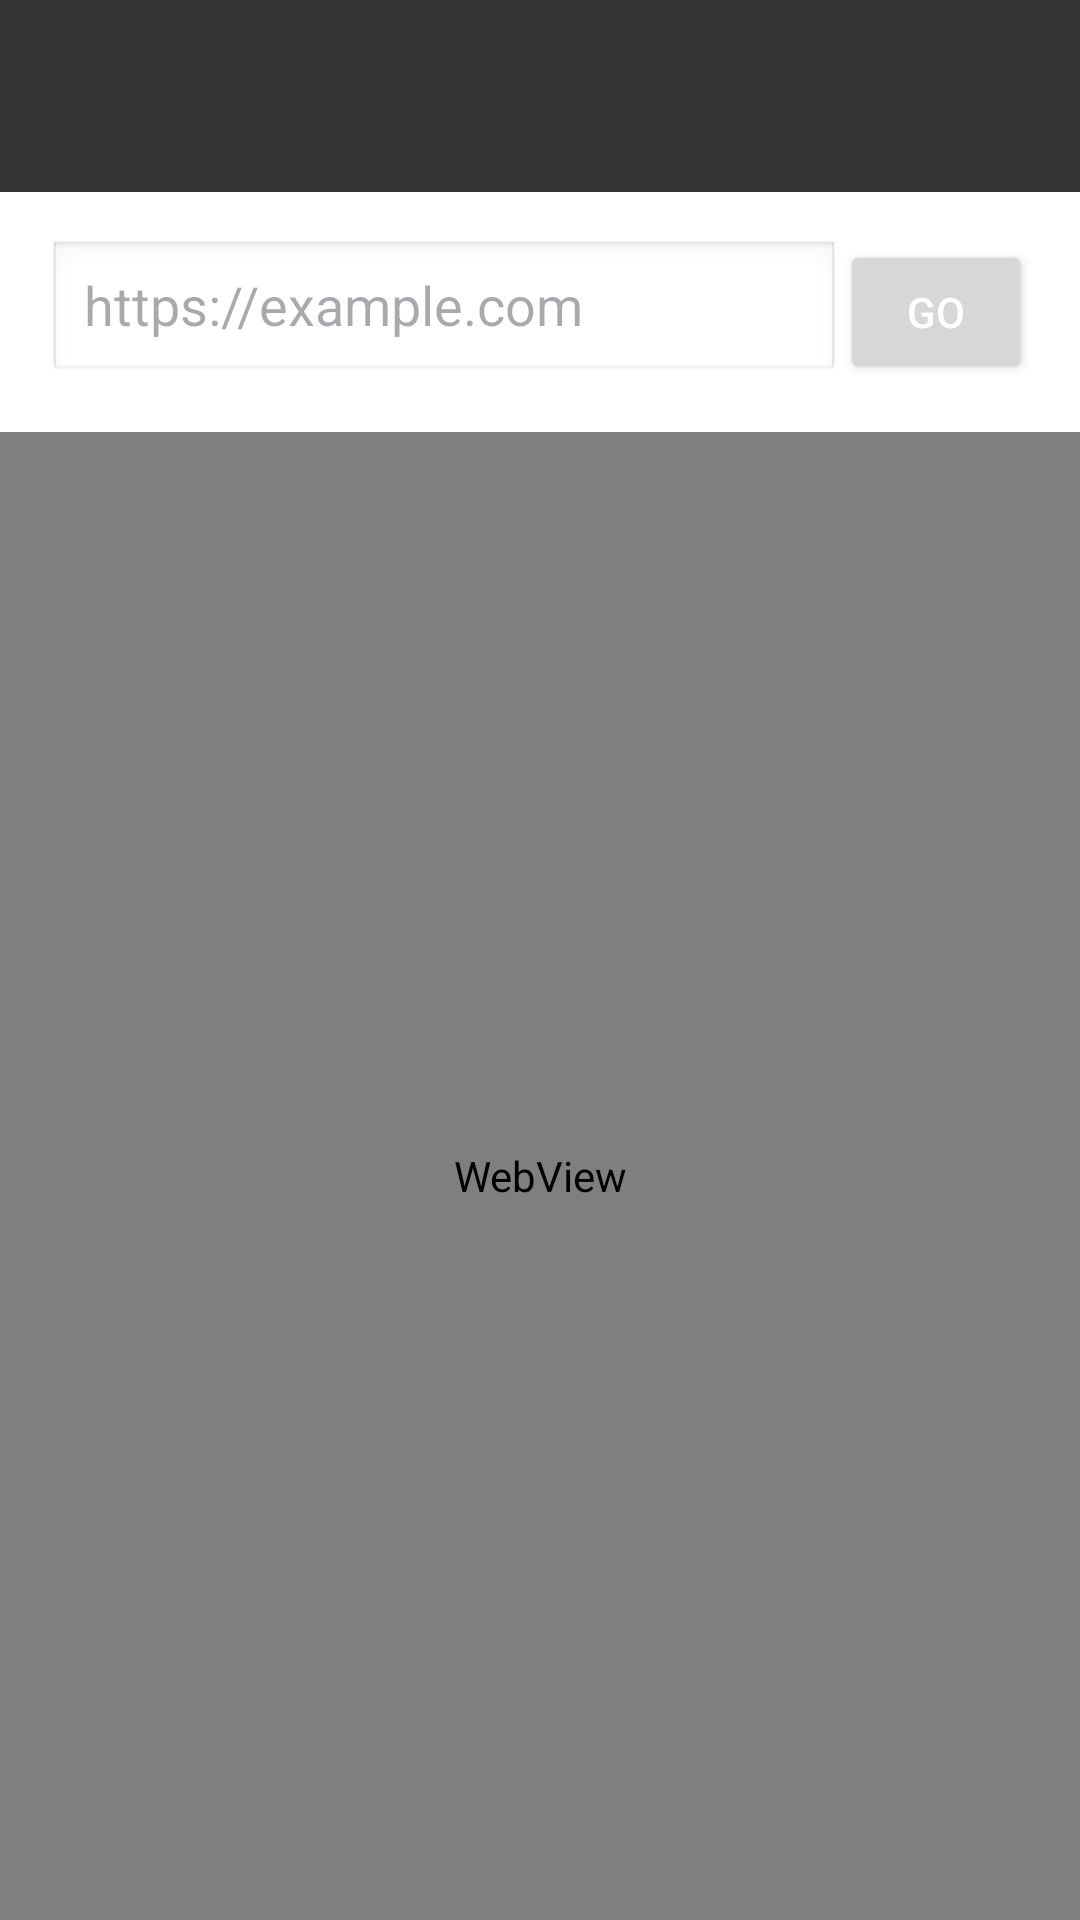

The Android layout XML behind this screen, and the referenced resources:
<!-- AndroidManifest.xml: application theme Theme.GomahRepoProject -->
<!-- res/layout/activity_webview_test.xml -->
<?xml version="1.0" encoding="utf-8"?>
<LinearLayout xmlns:android="http://schemas.android.com/apk/res/android"
    xmlns:app="http://schemas.android.com/apk/res-auto"
    android:layout_width="match_parent"
    android:layout_height="match_parent"
    android:orientation="vertical"
    android:background="@android:color/white">

    
    <androidx.appcompat.widget.Toolbar
        android:id="@+id/toolbar"
        android:layout_width="match_parent"
        android:layout_height="?attr/actionBarSize"
        android:background="?attr/colorPrimary"
        android:elevation="4dp">

        <ImageView
            android:id="@+id/ivBack"
            android:layout_width="24dp"
            android:layout_height="24dp"
            android:layout_gravity="start"
            android:layout_marginStart="16dp"
            android:contentDescription="Back button"
            app:tint="@android:color/white" />
    </androidx.appcompat.widget.Toolbar>

    
    <androidx.constraintlayout.widget.ConstraintLayout
        android:layout_width="match_parent"
        android:layout_height="wrap_content"
        android:padding="16dp">

        <EditText
            android:id="@+id/etUrl"
            android:layout_width="0dp"
            android:layout_height="48dp"
            android:hint="https://example.com"
            android:inputType="textUri"
            android:imeOptions="actionGo"
            android:minHeight="48dp"
            android:paddingStart="12dp"
            android:paddingEnd="12dp"
            android:background="@android:drawable/edit_text"
            app:layout_constraintStart_toStartOf="parent"
            app:layout_constraintEnd_toStartOf="@id/btnGo"
            app:layout_constraintTop_toTopOf="parent"
            app:layout_constraintBottom_toBottomOf="parent"/>

        <Button
            android:id="@+id/btnGo"
            android:layout_width="wrap_content"
            android:layout_height="48dp"
            android:layout_marginStart="8dp"
            android:minWidth="64dp"
            android:text="GO"
            android:textColor="@android:color/white"
            app:layout_constraintEnd_toEndOf="parent"
            app:layout_constraintTop_toTopOf="parent"
            app:layout_constraintBottom_toBottomOf="parent"/>
    </androidx.constraintlayout.widget.ConstraintLayout>

    
    <WebView
        android:id="@+id/webView"
        android:layout_width="match_parent"
        android:layout_height="0dp"
        android:layout_weight="1"
        android:visibility="visible"/>
</LinearLayout>
<!-- resources referenced by this layout -->
<resources>
  <style name="Theme.GomahRepoProject" parent="Base.Theme.GomahRepoProject" />
  <style name="Base.Theme.GomahRepoProject" parent="Theme.Material3.DayNight.NoActionBar">
          
          <item name="colorPrimary">@color/lightBlack</item>
          <item name="android:navigationBarColor">@color/white</item>
          <item name="android:statusBarColor">@color/lightBlack</item>
      </style>
  <color name="lightBlack">#333333</color>
  <color name="white">#FFFFFFFF</color>
</resources>
